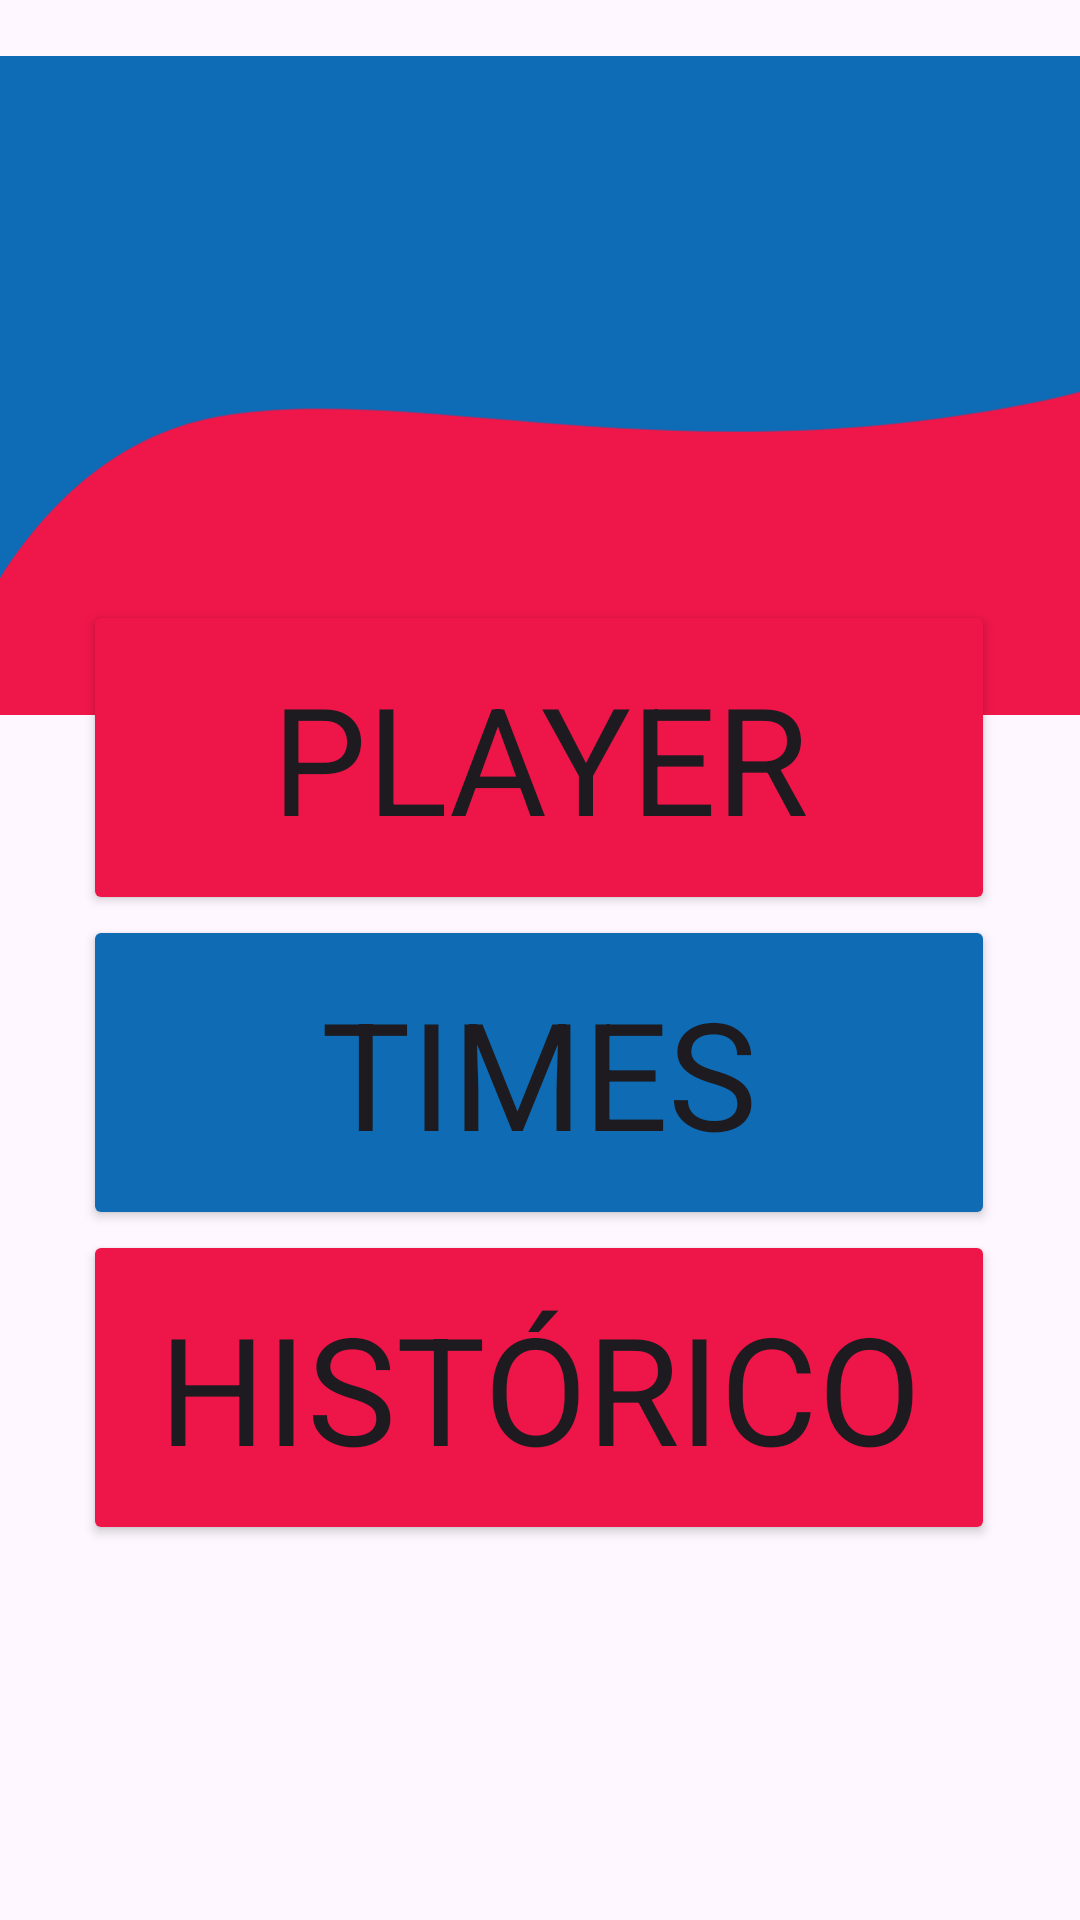

This screen was rendered from an Android layout file. Write that file and the resources it references.
<!-- AndroidManifest.xml: application theme Theme.BallBask -->
<!-- res/layout/activity_main.xml -->
<?xml version="1.0" encoding="utf-8"?>
<androidx.constraintlayout.widget.ConstraintLayout
    xmlns:android="http://schemas.android.com/apk/res/android"
    xmlns:app="http://schemas.android.com/apk/res-auto"
    xmlns:tools="http://schemas.android.com/tools"
    android:layout_width="match_parent"
    android:layout_height="match_parent"
    tools:context=".MainActivity">


    <Button
        android:id="@+id/btnPlayer"
        android:layout_width="304dp"
        android:layout_height="105dp"
        android:layout_marginTop="200dp"
        android:backgroundTint="#EE1649"
        android:fontFamily="arial"
        android:lineBreakStyle="normal"
        android:onClick="Pass1"
        android:text="Player"
        android:textSize="50dp"
        app:layout_constraintEnd_toEndOf="parent"
        app:layout_constraintHorizontal_bias="0.495"
        app:layout_constraintStart_toStartOf="parent"
        app:layout_constraintTop_toTopOf="parent"
        tools:ignore="MissingConstraints" />

    <Button
        android:id="@+id/btnTeam"
        android:layout_width="304dp"
        android:layout_height="105dp"
        android:backgroundTint="#0E6BB4"
        android:fontFamily="arial"
        android:lineBreakStyle="normal"
        android:onClick="Pass2"
        android:text="Times"
        android:textSize="50dp"
        app:layout_constraintEnd_toEndOf="parent"
        app:layout_constraintHorizontal_bias="0.495"
        app:layout_constraintStart_toStartOf="parent"
        app:layout_constraintTop_toBottomOf="@+id/btnPlayer"
        tools:ignore="MissingConstraints" />

    <Button
        android:id="@+id/btnHistory"
        android:layout_width="304dp"
        android:layout_height="105dp"
        android:backgroundTint="#EE1649"
        android:fontFamily="arial"
        android:lineBreakStyle="normal"
        android:onClick="Pass3"
        android:text="Histórico"
        android:textSize="50dp"
        app:layout_constraintEnd_toEndOf="parent"
        app:layout_constraintHorizontal_bias="0.495"
        app:layout_constraintStart_toStartOf="parent"
        app:layout_constraintTop_toBottomOf="@+id/btnTeam"
        tools:ignore="" />

    <ImageView
        android:id="@+id/imageView3"
        android:layout_width="425dp"
        android:layout_height="244dp"
        app:srcCompat="@drawable/vector_1"
        tools:layout_editor_absoluteX="-7dp"
        tools:layout_editor_absoluteY="502dp" />

    <ImageView
        android:id="@+id/imageView4"
        android:layout_width="425dp"
        android:layout_height="244dp"
        app:srcCompat="@drawable/vector_2"
        tools:layout_editor_absoluteX="-6dp"
        tools:layout_editor_absoluteY="-61dp" />

</androidx.constraintlayout.widget.ConstraintLayout>
<!-- resources referenced by this layout -->
<resources>
  <!-- drawable vector_1 (drawable) -->
  <vector xmlns:android="http://schemas.android.com/apk/res/android"
      android:width="360dp"
      android:height="197dp"
      android:viewportWidth="360"
      android:viewportHeight="197">
    <path
        android:pathData="M-29.7,200.15C-29.7,200.15 -39.2,110.65 48.8,104.65C136.8,98.65 239.3,112.15 282.3,104.65C324.14,97.35 378.29,10.99 377.03,0.81C376.64,0.06 376.55,-0.19 376.8,0.15C376.92,0.31 377,0.53 377.03,0.81C383.71,13.68 477.8,174.65 477.8,174.65L446.8,288.65L-29.7,200.15Z"
        android:fillColor="#EF1649"/>
  </vector>
  <!-- drawable vector_2 (drawable) -->
  <vector xmlns:android="http://schemas.android.com/apk/res/android"
      android:width="360dp"
      android:height="175dp"
      android:viewportWidth="360"
      android:viewportHeight="175">
    <path
        android:pathData="M64.59,101.27C7.53,109.37 -13.49,175 -13.49,175L-30,-15L390.88,-10.95C390.88,-10.95 398.39,75.75 294.79,97.22C191.2,118.69 121.64,93.17 64.59,101.27Z"
        android:fillColor="#0E6BB5"/>
  </vector>
  <style name="Theme.BallBask" parent="Base.Theme.BallBask" />
  <style name="Base.Theme.BallBask" parent="Theme.Material3.DayNight.NoActionBar">
          
          
      </style>
</resources>
